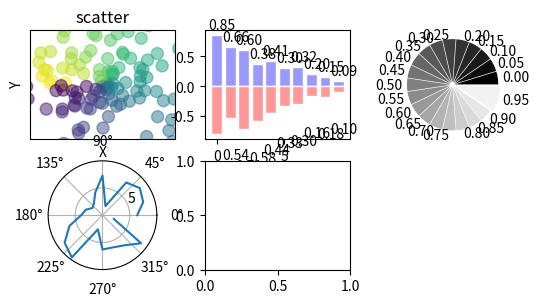

Generate this figure with matplotlib: (Note: this script raises an exception after producing the figure.)
#encoding=utf-8
import numpy as np

def main():
    import matplotlib.pyplot as plt
    '''
    x = np.linspace(-np.pi,np.pi,256,endpoint=True)
    c,s = np.cos(x),np.sin(x)
    plt.figure(1)
    plt.plot(x,c,color="blue",linewidth=1.0,linestyle="-",label="COS",alpha=0.5)
    plt.plot(x,s,"r*",label="SIN")
    plt.title("COS & SIN")
    ax = plt.gca()
    ax.spines["right"].set_color("none")
    ax.spines["top"].set_color("none")
    ax.spines["left"].set_position(("data",0))
    ax.spines["bottom"].set_position(("data",0))

    plt.xticks([-np.pi,-np.pi/2,np.pi/2,np.pi])
    plt.yticks(np.linspace(-1,1,5,endpoint=True))
    #图例
    plt.legend(loc="upper left")
    #网格
    plt.grid()
    #填充
    plt.fill_between(x,np.abs(x)<0.5,c,c>0.5,color="green",alpha=0.25)

    plt.show()
    '''

    #scatter
    fig = plt.figure()
    ax = fig.add_subplot(3,3,1)
    n=128
    X = np.random.normal(0,1,n)
    Y = np.random.normal(0,1,n)
    T = np.arctan2(Y,X)
    # plt.axes([0.025,0.025,0.95,0.95])
    ax.scatter(X,Y,s=75,c=T,alpha=.5)
    #X和Y的范围
    plt.xlim(-1.5,1.5),plt.xticks([])
    plt.ylim(-1.5,1.5),plt.yticks([])

    plt.axis()
    plt.title("scatter")
    plt.xlabel("X")
    plt.ylabel("Y")

    #bar
    fig.add_subplot(3,3,2)
    n=10
    X = np.arange(n)
    Y1 = (1-X/float(n)) * np.random.uniform(0.5,1.0,n)
    Y2 = (1-X/float(n)) * np.random.uniform(0.5,1.0,n)

    plt.bar(X,+Y1,facecolor='#9999ff',edgecolor='white')
    plt.bar(X,-Y2,facecolor='#ff9999',edgecolor='white')

    #添加注释
    for x,y in zip(X,Y1):
        plt.text(x+0.4,y+0.05,'%.2f'% y,ha='center',va='bottom')
    for x,y in zip(X,Y2):
        plt.text(x+0.4,-y-0.5,'%.2f'% y,ha='center',va='top')


    #Pie
    fig.add_subplot(3,3,3)
    n = 20
    Z = np.ones(n)
    Z[-1] *= 2
    plt.pie(Z,explode=Z * .05,colors=['%f' % (i/float(n)) for i in range(n)],
            labels=['%.2f' % (i/float(n)) for i in range(n)])
    plt.gca().set_aspect('equal')
    plt.xticks([]),plt.yticks([])

    #polar
    fig.add_subplot(3,3,4,polar = True)
    n = 20
    theta = np.arange(0.0,2 * np.pi ,2 * np .pi/n)
    radii = 10 * np.random.rand(n)
    # plt.plot(theta,radii)
    plt.polar(theta,radii)

    #heatmap
    fig.add_subplot(3,3,5)
    from matplotlib import cm
    data = np.random.rand(3,3)
    cmap = cm.Blues
    map = plt.imshow(data,Interpolation='nearest',cmap=cmap,aspect='auto',vmin=0,vmax=1)

    #3D
    from mpl_toolkits.mplot3d import Axes3D
    ax=fig.add_subplot(3,3,6,projection='3d')
    ax.scatter(1,1,3,s=100)

    #hot map
    fig.add_subplot(3,1,3)
    def f(x,y):
        return (1 - x/2 + x ** 5 + y ** 3) * np.exp(-x**2-y**2)
    n = 256
    x = np.linspace(-3,3,n)
    y = np.linspace(-3,3,n)
    X,Y = np.meshgrid(x,y)
    plt.contourf(X,Y,f(X,Y),8,alpha = .75,cmap=plt.cm.hot)

    plt.savefig("./data/fig.png")
    plt.show()

if __name__ == '__main__':
    main()